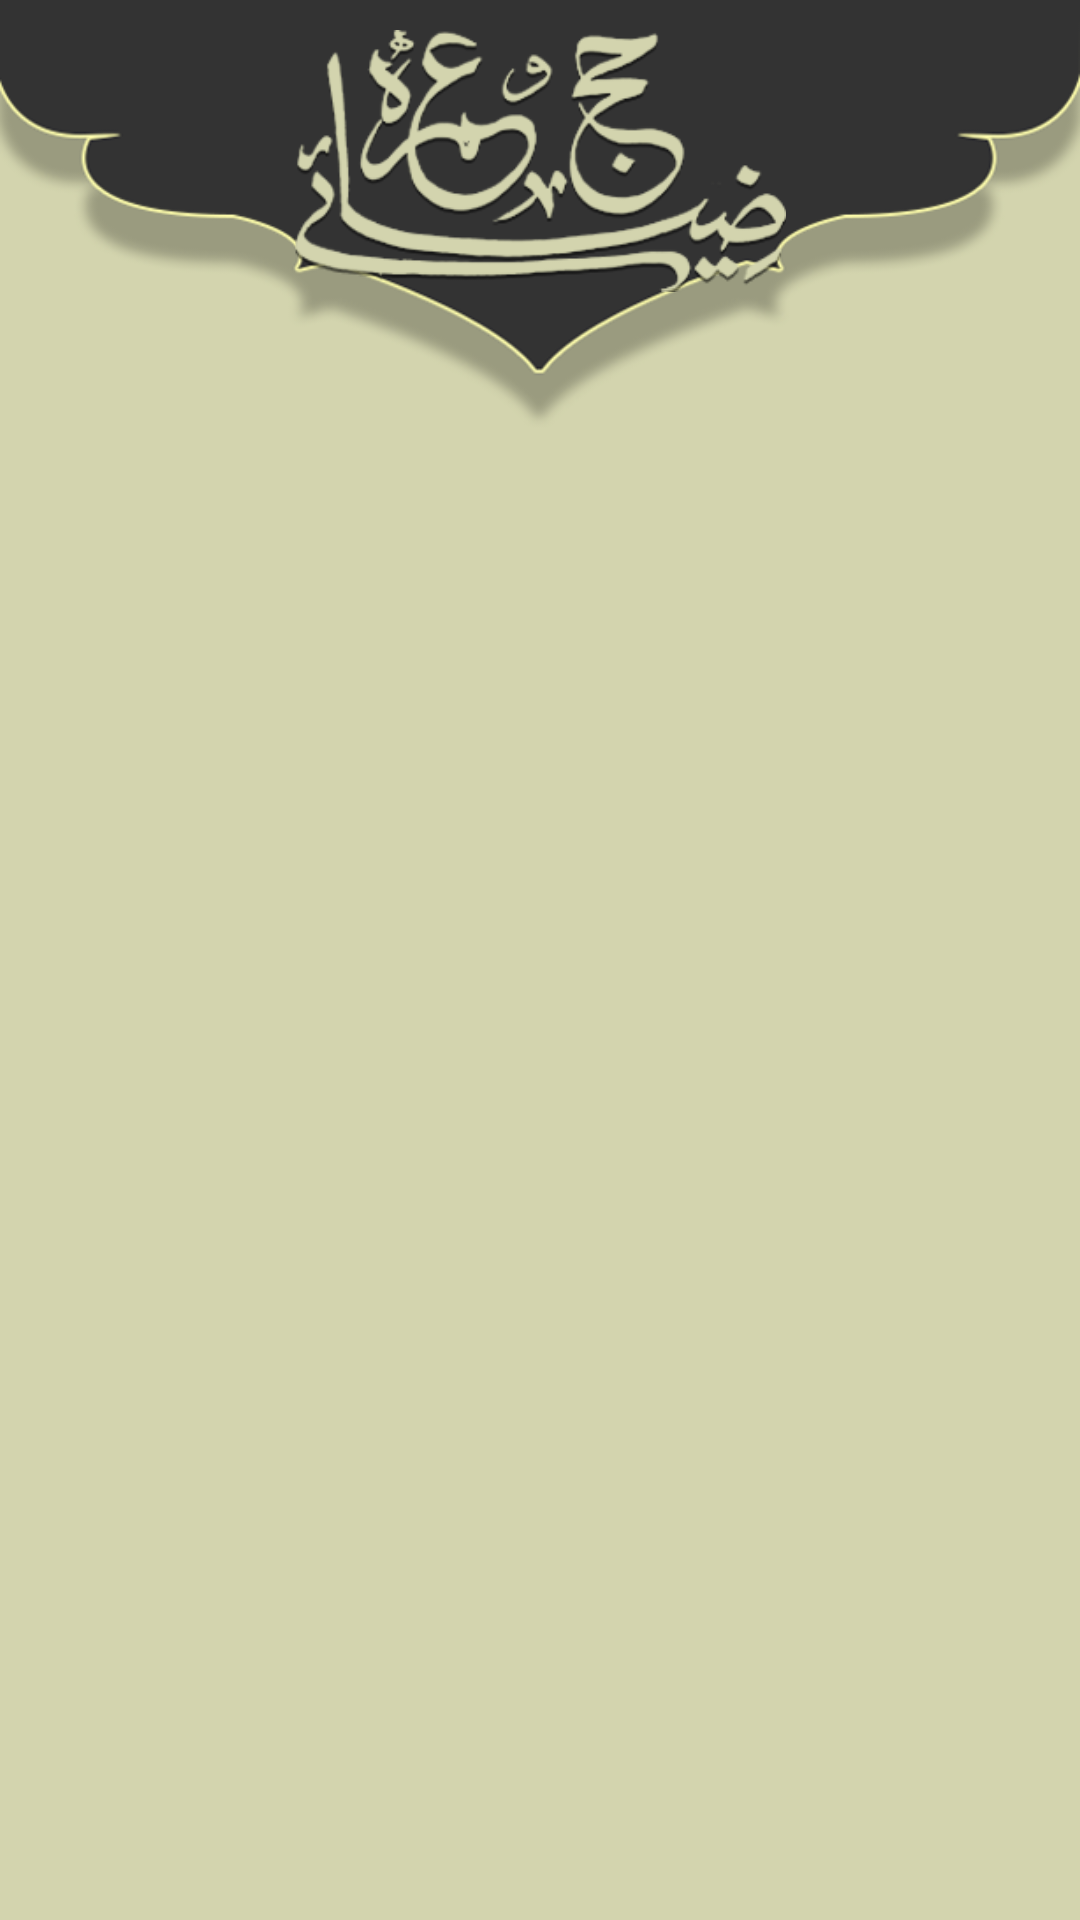

Here is an Android app screen rendered from its layout file. Give the layout XML and the strings, colors and styles it references.
<!-- AndroidManifest.xml: application theme AppTheme -->
<!-- res/layout/activity_sub_category.xml -->
<RelativeLayout xmlns:android="http://schemas.android.com/apk/res/android"
    xmlns:tools="http://schemas.android.com/tools"
    android:layout_width="match_parent"
    android:layout_height="match_parent"
    android:background="@drawable/app_background"
    android:paddingBottom="@dimen/activity_vertical_margin"
    android:paddingLeft="@dimen/activity_horizontal_margin"
    android:paddingRight="@dimen/activity_horizontal_margin"
    tools:context="com.ziaetaiba.ziaehajjandumrah.SubCategoryActivity" >


    <LinearLayout
        android:id="@+id/LinearLayoutMain"
        android:layout_width="fill_parent"
        android:layout_height="fill_parent"
        android:orientation="vertical"
        >

        <RelativeLayout
            android:id="@+id/RelativeLayoutLogo"
            android:layout_width="match_parent"
            android:layout_height="0dip"
            android:layout_weight="15"
            android:orientation="vertical" >

            <ImageView
                android:id="@+id/logo"
                android:layout_width="wrap_content"
                android:layout_height="fill_parent"
                android:layout_centerHorizontal="true"
                android:layout_centerVertical="true"
                android:layout_margin="10dp"
                android:src="@drawable/logo" />
        </RelativeLayout>

        <RelativeLayout
            android:id="@+id/RelativeLayoutOptions"
            android:layout_width="match_parent"
            android:layout_height="0dip"
            android:layout_marginTop="30dp"
            android:layout_weight="70"
            android:orientation="vertical" >

            <TextView
                android:id="@+id/heading"
                android:layout_width="wrap_content"
                android:layout_height="wrap_content"
                android:layout_centerHorizontal="true"

                android:gravity="center_horizontal"
                android:src="@drawable/logo"
                android:textColor="#000000"
                android:textSize="30sp"
        />

            <ListView
                android:id="@+id/subCategoryList"
                android:layout_width="match_parent"
                android:layout_height="wrap_content"
                android:layout_alignParentBottom="true"
                android:layout_below="@+id/heading"
                android:layout_marginLeft="10dp"
                android:layout_marginRight="10dp"
                android:layout_marginTop="10dp"
                android:choiceMode="singleChoice"
                android:divider="@null"
                android:dividerHeight="0dp"
                android:drawSelectorOnTop="false"
                android:orientation="vertical"
                android:scrollbars="none"
                android:smoothScrollbar="true" >
            </ListView>
        </RelativeLayout>
    </LinearLayout>

</RelativeLayout>
<!-- resources referenced by this layout -->
<resources>
  <!-- drawable app_background: png bitmap (drawable, 32665 bytes) -->
  <!-- drawable logo: png bitmap (drawable, 31167 bytes) -->
  <style name="AppTheme" parent="@style/AppBaseTheme">
  
      </style>
  <style name="AppBaseTheme" parent="android:Theme.Light">
          
      </style>
</resources>
